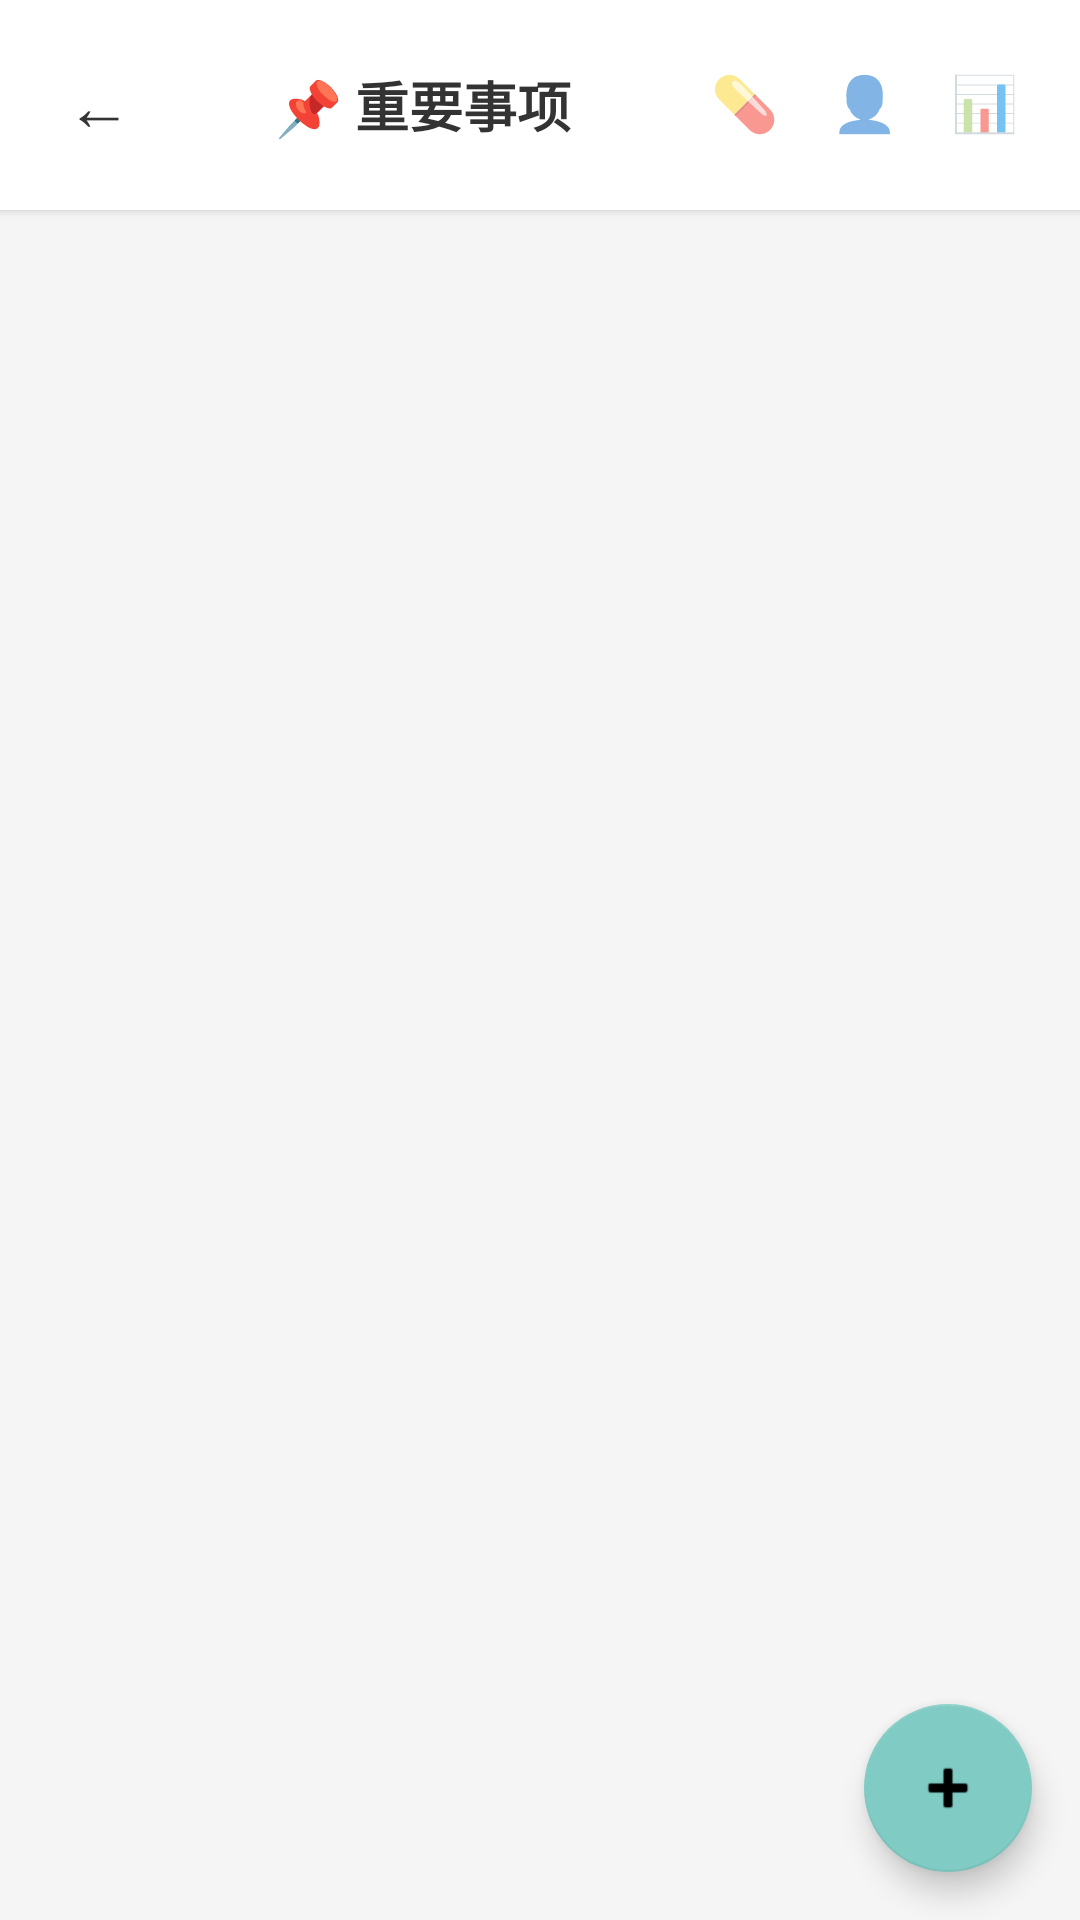

Here is an Android app screen rendered from its layout file. Give the layout XML and the strings, colors and styles it references.
<!-- AndroidManifest.xml: application theme Theme.HealthRecorder -->
<!-- res/layout/activity_event_list.xml -->
<?xml version="1.0" encoding="utf-8"?>
<LinearLayout xmlns:android="http://schemas.android.com/apk/res/android"
    android:layout_width="match_parent"
    android:layout_height="match_parent"
    android:orientation="vertical"
    android:background="#F5F5F5">

    
    <LinearLayout
        android:layout_width="match_parent"
        android:layout_height="wrap_content"
        android:orientation="horizontal"
        android:paddingHorizontal="12dp"
        android:paddingVertical="14dp"
        android:background="#FFFFFF"
        android:elevation="2dp"
        android:gravity="center_vertical">

        <Button
            android:id="@+id/btnBack"
            android:layout_width="42dp"
            android:layout_height="42dp"
            android:text="←"
            android:textSize="22sp"
            android:background="@android:color/transparent"
            android:textColor="#333333"/>

        <TextView
            android:layout_width="0dp"
            android:layout_height="wrap_content"
            android:layout_weight="1"
            android:text="📌 重要事项"
            android:textSize="18sp"
            android:textStyle="bold"
            android:textColor="#333333"
            android:gravity="center"/>

        <LinearLayout
            android:layout_width="wrap_content"
            android:layout_height="wrap_content"
            android:orientation="horizontal">

            
            <TextView
                android:id="@+id/btnMedication"
                android:layout_width="40dp"
                android:layout_height="40dp"
                android:text="💊"
                android:textSize="18sp"
                android:gravity="center"
                android:includeFontPadding="false"
                android:padding="0dp"
                android:background="?android:attr/selectableItemBackgroundBorderless"
                android:contentDescription="服药记录"/>

            <TextView
                android:id="@+id/btnMembers"
                android:layout_width="40dp"
                android:layout_height="40dp"
                android:text="👤"
                android:textSize="18sp"
                android:gravity="center"
                android:includeFontPadding="false"
                android:padding="0dp"
                android:background="?android:attr/selectableItemBackgroundBorderless"/>

            <TextView
                android:id="@+id/btnDataManagement"
                android:layout_width="40dp"
                android:layout_height="40dp"
                android:text="📊"
                android:textSize="18sp"
                android:gravity="center"
                android:includeFontPadding="false"
                android:padding="0dp"
                android:background="?android:attr/selectableItemBackgroundBorderless"
                android:contentDescription="数据统计"/>
        </LinearLayout>
    </LinearLayout>

    
    <androidx.recyclerview.widget.RecyclerView
        android:id="@+id/recyclerView"
        android:layout_width="match_parent"
        android:layout_height="0dp"
        android:layout_weight="1"
        android:clipToPadding="false"
        android:paddingBottom="80dp"
        android:paddingTop="4dp"/>

    
    <TextView
        android:id="@+id/tvEmpty"
        android:layout_width="match_parent"
        android:layout_height="0dp"
        android:layout_weight="1"
        android:gravity="center"
        android:text="暂无重要事项\n点击下方 + 添加"
        android:textSize="15sp"
        android:textColor="#BBBBBB"
        android:visibility="gone"/>

    
    <com.google.android.material.floatingactionbutton.FloatingActionButton
        android:id="@+id/fabAdd"
        android:layout_width="wrap_content"
        android:layout_height="wrap_content"
        android:layout_gravity="end"
        android:layout_margin="16dp"
        android:src="@android:drawable/ic_input_add"
        android:contentDescription="添加重要事项"/>

</LinearLayout>
<!-- resources referenced by this layout -->
<resources>
  <style name="Theme.HealthRecorder" parent="Theme.MaterialComponents.Light.DarkActionBar">
          
          <item name="colorPrimary">@color/purple_500</item>
          <item name="colorPrimaryVariant">@color/purple_700</item>
          <item name="colorOnPrimary">@color/white</item>
          
          
          <item name="colorSecondary">@color/teal_200</item>
          <item name="colorSecondaryVariant">@color/teal_700</item>
          <item name="colorOnSecondary">@color/black</item>
          
          
          <item name="android:statusBarColor">?attr/colorPrimaryVariant</item>
          
          
      </style>
  <color name="purple_500">#9C27B0</color>
  <color name="purple_700">#7B1FA2</color>
  <color name="white">#FFFFFF</color>
  <color name="teal_200">#80CBC4</color>
  <color name="teal_700">#00796B</color>
  <color name="black">#000000</color>
</resources>
